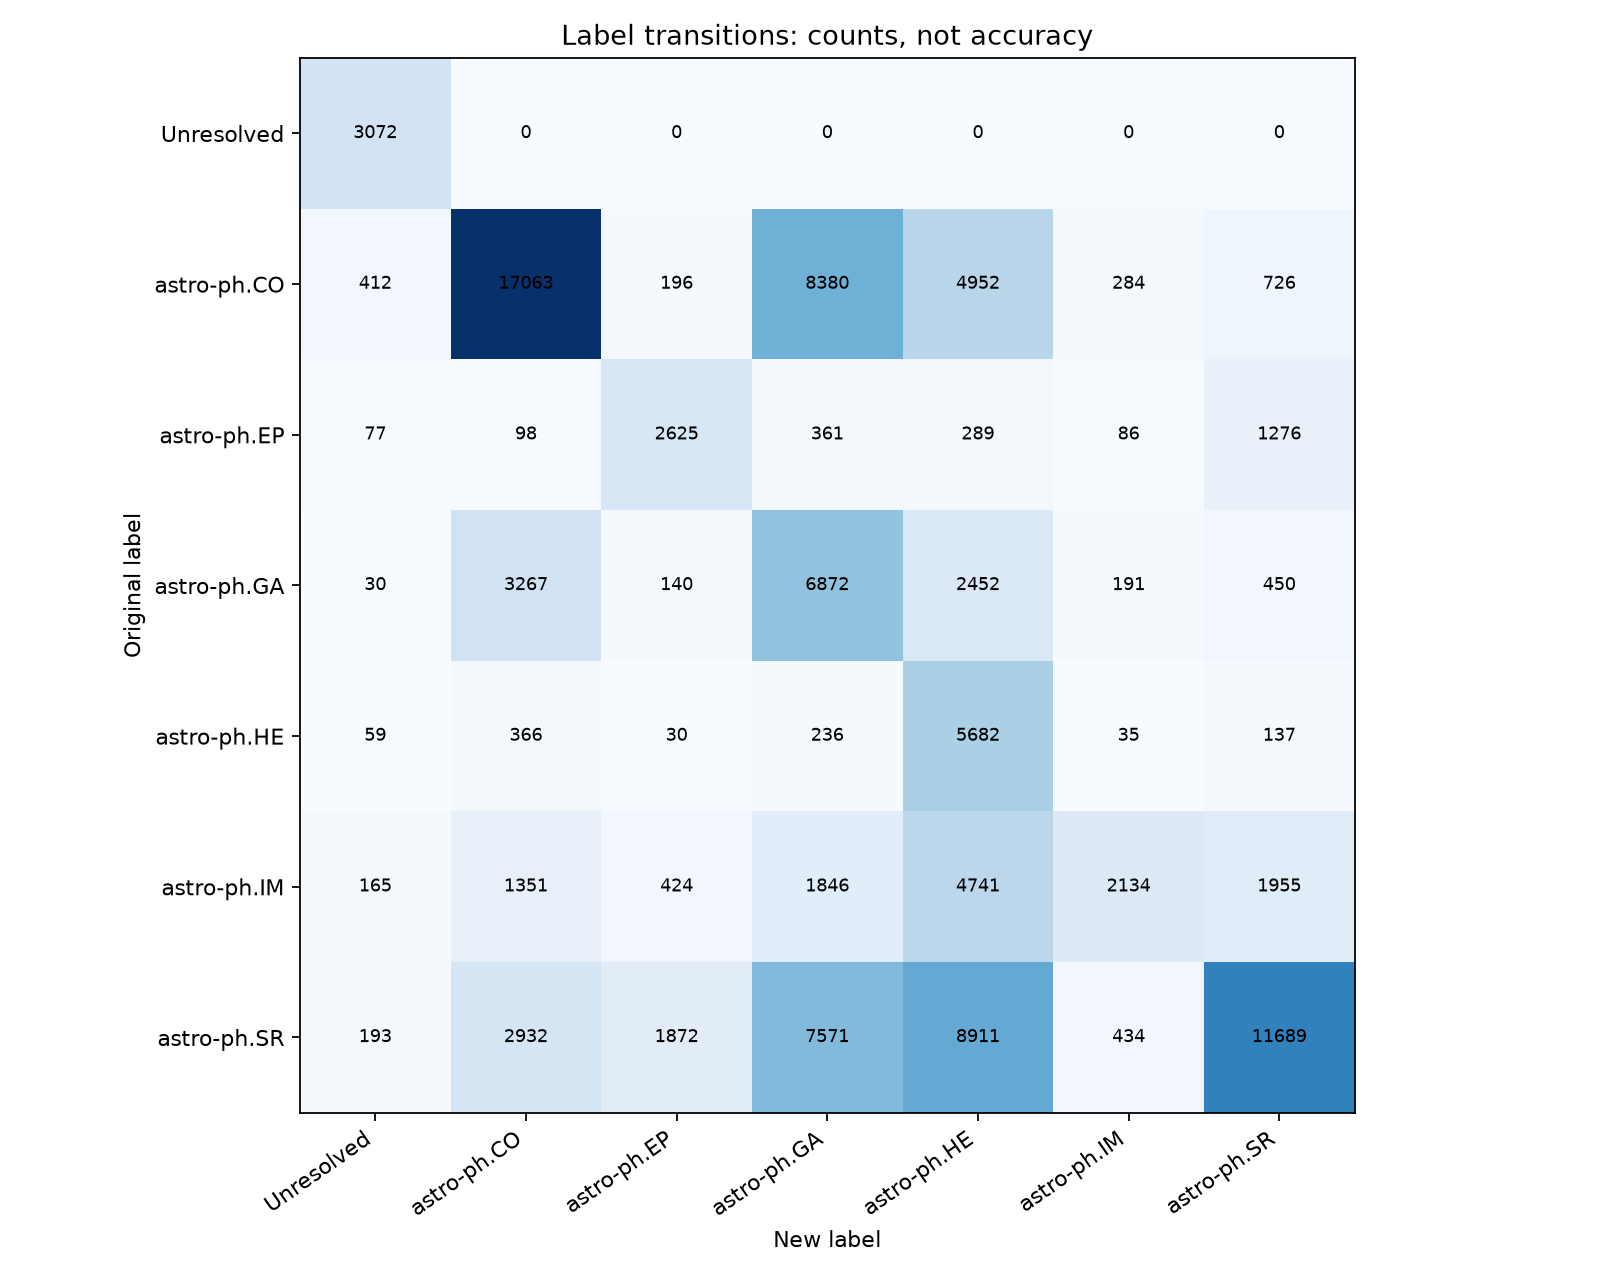

The table this chart was drawn from, first rows:
future_subcat_old, Unresolved, astro-ph.CO, astro-ph.EP, astro-ph.GA, astro-ph.HE, astro-ph.IM, astro-ph.SR
Unresolved, 3072, 0, 0, 0, 0, 0, 0
astro-ph.CO, 412, 17063, 196, 8380, 4952, 284, 726
astro-ph.EP, 77, 98, 2625, 361, 289, 86, 1276
astro-ph.GA, 30, 3267, 140, 6872, 2452, 191, 450
astro-ph.HE, 59, 366, 30, 236, 5682, 35, 137
astro-ph.IM, 165, 1351, 424, 1846, 4741, 2134, 1955
astro-ph.SR, 193, 2932, 1872, 7571, 8911, 434, 11689
